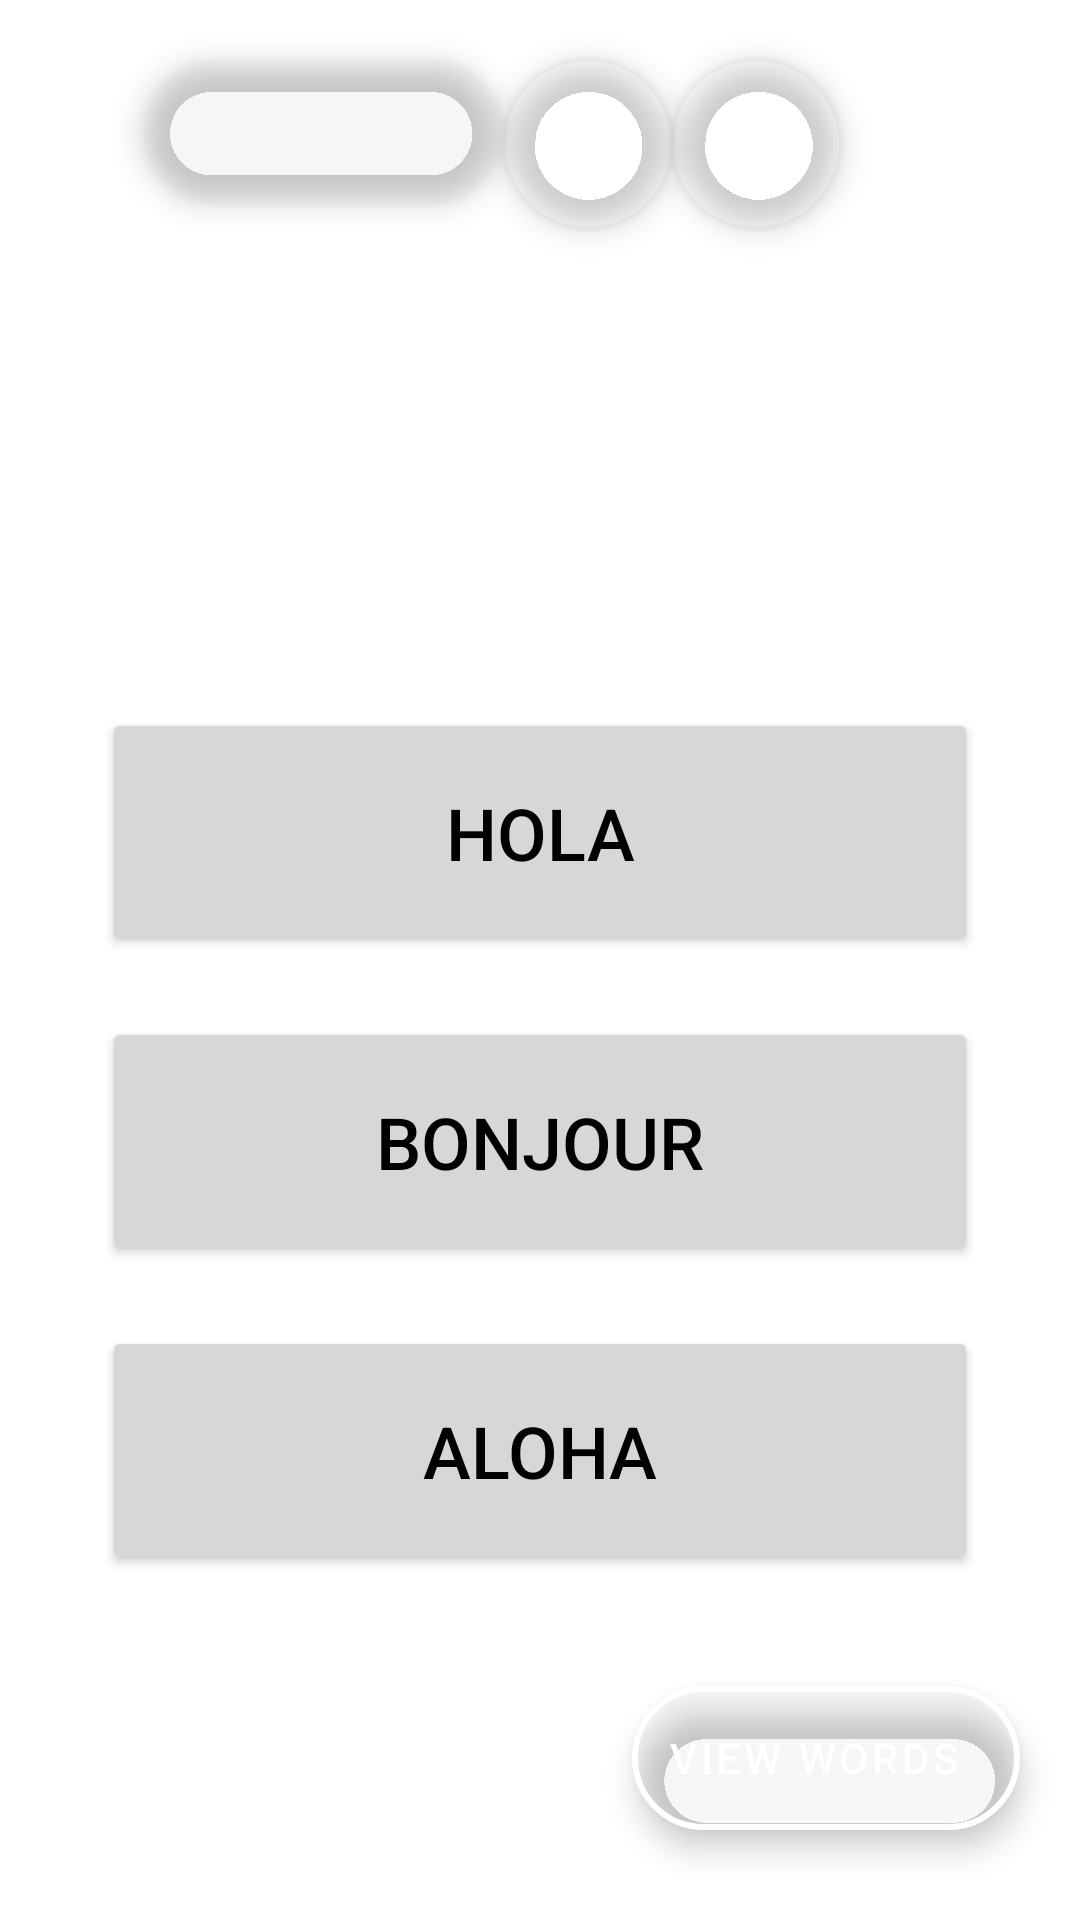

Android layout source for this screen:
<!-- AndroidManifest.xml: application theme AppTheme -->
<!-- res/layout/fragment_first.xml -->
<?xml version="1.0" encoding="utf-8"?>
<RelativeLayout xmlns:android="http://schemas.android.com/apk/res/android"
    xmlns:app="http://schemas.android.com/apk/res-auto"
    xmlns:tools="http://schemas.android.com/tools"
    android:layout_width="match_parent"
    android:layout_height="match_parent"
    android:background="@drawable/notemaker_background">

    <TextView
        android:id="@+id/main_word"
        android:layout_width="match_parent"
        android:layout_height="130dp"
        android:layout_below="@+id/refresh_button"
        android:layout_marginTop="20dp"
        android:gravity="center"
        android:text="Hello"
        android:textAlignment="gravity"
        android:textColor="@color/white"
        android:textSize="48sp" />

    <LinearLayout
        android:visibility="gone"
        android:id="@+id/textLayout"
        android:layout_width="match_parent"
        android:layout_height="763dp"
        android:layout_above="@+id/viewWordsButton"
        android:layout_below="@+id/main_word"
        android:layout_marginTop="10dp"
        android:layout_marginBottom="7dp"
        android:gravity="top"
        android:orientation="vertical">

        <EditText
            android:id="@+id/manuallyWriteDifficultyTextBox"
            android:layout_width="match_parent"
            android:background="@drawable/rounded_edittext"
            android:hint="Enter text here"
            android:padding="12dp"
            android:textColor="@color/white"
            android:textAlignment="center"
            android:textColorHint="#888888"
            android:layout_height="83dp"
            android:layout_marginTop="125dp"
            android:layout_marginLeft="34dp"
            android:layout_marginBottom="20dp"
            android:layout_marginRight="34dp"
            android:textSize="24sp"
            android:inputType="text"
            android:drawablePadding="8dp" />

        <LinearLayout
            android:visibility="gone"
            android:id="@+id/rightWrongLayout"
            android:layout_width="match_parent"
            android:layout_height="match_parent"
            android:layout_above="@+id/manuallyWriteDifficultyTextBox"
            android:layout_below="@+id/viewWordsButton"
            android:gravity="center"
            android:orientation="horizontal">

            <Button
                android:id="@+id/wrongButton"

                android:layout_width="200dp"
                android:layout_height="350dp"
                android:text="Wrong"
                android:textColor="@color/black"
                android:backgroundTint="@color/off"
                android:textSize="24sp"
                app:cornerRadius="20dp" />

            <Button
                android:id="@+id/rightButton"
                android:layout_width="200dp"
                android:layout_height="350dp"
                android:text="Right"
                android:textColor="@color/black"
                android:backgroundTint="@color/on"
                android:textSize="24sp"
                app:cornerRadius="20dp" />

        </LinearLayout>


    </LinearLayout>

    <LinearLayout
        android:id="@+id/buttonLayouts"
        android:layout_width="match_parent"
        android:layout_height="763dp"
        android:layout_above="@+id/viewWordsButton"
        android:layout_below="@+id/main_word"
        android:layout_marginTop="10dp"
        android:layout_marginBottom="7dp"
        android:gravity="bottom"
        android:orientation="vertical">


        <Button
            android:id="@+id/button_main_1"
            android:layout_width="match_parent"
            android:layout_height="83dp"
            android:layout_marginLeft="34dp"
            android:layout_marginTop="48dp"
            android:layout_marginRight="34dp"
            android:text="Xin Chao"
            android:textColor="@color/black"
            android:textSize="24sp"
            app:cornerRadius="20dp" />

        <Button
            android:id="@+id/button_main_2"
            android:layout_width="match_parent"
            android:layout_height="83dp"
            android:layout_marginLeft="34dp"
            android:layout_marginTop="20dp"
            android:layout_marginRight="34dp"
            android:text="Hello"
            android:textColor="@color/black"
            android:textSize="24sp"
            app:cornerRadius="20dp" />

        <Button
            android:id="@+id/button_main_3"
            android:layout_width="match_parent"
            android:layout_height="83dp"
            android:layout_marginLeft="34dp"
            android:layout_marginTop="20dp"
            android:layout_marginRight="34dp"
            android:text="Hola"
            android:textColor="@color/black"
            android:textSize="24sp"
            app:cornerRadius="20dp" />

        <Button
            android:id="@+id/button_main_4"
            android:layout_width="match_parent"
            android:layout_height="83dp"
            android:layout_marginLeft="34dp"
            android:layout_marginTop="20dp"
            android:layout_marginRight="34dp"
            android:text="Bonjour"
            android:textColor="@color/black"
            android:textSize="24sp"
            app:cornerRadius="20dp" />

        <Button
            android:id="@+id/button_main_5"
            android:layout_width="match_parent"
            android:layout_height="83dp"
            android:layout_marginLeft="34dp"
            android:layout_marginTop="20dp"
            android:layout_marginRight="34dp"
            android:layout_marginBottom="30dp"
            android:text="Aloha"
            android:textColor="@color/black"
            android:textSize="24sp"
            app:cornerRadius="20dp" />

    </LinearLayout>

    <com.google.android.material.floatingactionbutton.ExtendedFloatingActionButton
        android:id="@+id/swapper"
        android:layout_width="wrap_content"
        android:layout_height="wrap_content"
        android:layout_alignParentTop="true"
        android:layout_marginTop="20dp"
        android:layout_marginEnd="0dp"
        android:layout_toStartOf="@+id/refresh_button"
        android:padding="5dp"
        android:shadowColor="@android:color/transparent"
        android:textAlignment="center"
        android:textColor="@color/white"
        android:textColorHighlight="@android:color/transparent"
        app:backgroundTint="@android:color/transparent"
        app:icon="@drawable/swapper"
        app:iconTint="@color/white"
        app:strokeColor="@color/white"
        app:strokeWidth="0dp" />

    <com.google.android.material.floatingactionbutton.ExtendedFloatingActionButton
        android:id="@+id/refresh_button"
        android:layout_width="wrap_content"
        android:layout_height="wrap_content"
        android:layout_alignParentTop="true"
        android:layout_marginTop="20dp"
        android:layout_marginEnd="0dp"
        android:layout_toStartOf="@+id/difficulty_button"
        android:padding="5dp"
        android:shadowColor="@android:color/transparent"
        android:textAlignment="center"
        android:textColor="@color/white"
        android:textColorHighlight="@android:color/transparent"
        app:backgroundTint="@android:color/transparent"
        app:icon="@drawable/refresh_button"
        app:iconTint="@color/white"
        app:strokeColor="@color/white"
        app:strokeWidth="0dp" />

    <com.google.android.material.floatingactionbutton.ExtendedFloatingActionButton
        android:id="@+id/difficulty_button"
        android:layout_width="wrap_content"
        android:layout_height="wrap_content"
        android:layout_alignParentTop="true"
        android:layout_marginTop="20dp"
        android:layout_marginEnd="0dp"
        android:layout_toStartOf="@+id/collection_size_button"
        android:padding="5dp"
        android:shadowColor="@android:color/transparent"
        android:textAlignment="center"
        android:textColor="@color/white"
        android:textColorHighlight="@android:color/transparent"
        app:backgroundTint="@android:color/transparent"
        app:icon="@drawable/difficulty"
        app:iconTint="@color/white"
        app:strokeColor="@color/white"
        app:strokeWidth="0dp" />

    <Button
        android:id="@+id/collection_size_button"
        android:layout_width="80dp"
        android:layout_height="wrap_content"
        android:layout_alignParentTop="true"
        android:layout_alignParentEnd="true"
        android:layout_marginTop="20dp"
        android:outlineAmbientShadowColor="@android:color/transparent"
        android:outlineSpotShadowColor="@android:color/transparent"
        android:shadowColor="@android:color/transparent"
        android:text="3"
        android:textAlignment="center"
        android:textColor="@color/white"
        android:textColorHighlight="@android:color/transparent"
        android:textSize="24sp"
        app:backgroundTint="@android:color/transparent"
        app:strokeColor="@color/white"
        app:strokeWidth="0dp" />


    <com.google.android.material.floatingactionbutton.ExtendedFloatingActionButton
        android:id="@+id/viewWordsButton"
        android:layout_width="wrap_content"
        android:layout_height="wrap_content"
        android:layout_alignParentEnd="true"
        android:layout_alignParentBottom="true"
        android:layout_marginEnd="20dp"
        android:layout_marginBottom="30dp"
        android:padding="5dp"
        android:text="View Words"
        app:backgroundTint="@android:color/transparent"
        app:strokeColor="@color/white"
        app:strokeWidth="2dp"
        android:textColor="@color/white" />

</RelativeLayout>
<!-- resources referenced by this layout -->
<resources>
  <color name="black">#FF000000</color>
  <color name="off">#BE6060</color>
  <color name="on">#60BE92</color>
  <color name="white">#FFFFFF</color>
  <!-- drawable difficulty (drawable) -->
  <vector xmlns:android="http://schemas.android.com/apk/res/android"
      android:width="108dp"
      android:height="108dp"
      android:viewportWidth="24"
      android:viewportHeight="24"
      android:tint="#000000">
      <group android:scaleX="1"
          android:scaleY="1">
          <path
              android:fillColor="@color/background"
              android:pathData="M19,1l-5,5v11l5,-4.5L19,1zM1,6v14.65c0,0.25 0.25,0.5 0.5,0.5 0.1,0 0.15,-0.05 0.25,-0.05C3.1,20.45 5.05,20 6.5,20c1.95,0 4.05,0.4 5.5,1.5L12,6c-1.45,-1.1 -3.55,-1.5 -5.5,-1.5S2.45,4.9 1,6zM23,19.5L23,6c-0.6,-0.45 -1.25,-0.75 -2,-1v13.5c-1.1,-0.35 -2.3,-0.5 -3.5,-0.5 -1.7,0 -4.15,0.65 -5.5,1.5v2c1.35,-0.85 3.8,-1.5 5.5,-1.5 1.65,0 3.35,0.3 4.75,1.05 0.1,0.05 0.15,0.05 0.25,0.05 0.25,0 0.5,-0.25 0.5,-0.5v-1.1z"/>
      </group>
  </vector>
  <!-- drawable refresh_button (drawable) -->
  <vector xmlns:android="http://schemas.android.com/apk/res/android"
      android:width="108dp"
      android:height="108dp"
      android:viewportWidth="24"
      android:viewportHeight="24"
      android:tint="#000000">
    <group android:scaleX="1"
        android:scaleY="1"
        android:translateX="0"
        android:translateY="0">
      <path
          android:fillColor="#FFFFFF"
          android:pathData="M19.03,3.56c-1.67,-1.39 -3.74,-2.3 -6.03,-2.51v2.01c1.73,0.19 3.31,0.88 4.61,1.92L19.03,3.56z"/>
      <path
          android:fillColor="@android:color/white"
          android:pathData="M11,3.06V1.05C8.71,1.25 6.64,2.17 4.97,3.56l1.42,1.42C7.69,3.94 9.27,3.25 11,3.06z"/>
      <path
          android:fillColor="@android:color/white"
          android:pathData="M4.98,6.39L3.56,4.97C2.17,6.64 1.26,8.71 1.05,11h2.01C3.25,9.27 3.94,7.69 4.98,6.39z"/>
      <path
          android:fillColor="@android:color/white"
          android:pathData="M20.94,11h2.01c-0.21,-2.29 -1.12,-4.36 -2.51,-6.03l-1.42,1.42C20.06,7.69 20.75,9.27 20.94,11z"/>
      <path
          android:fillColor="@android:color/white"
          android:pathData="M7,12l3.44,1.56l1.56,3.44l1.56,-3.44l3.44,-1.56l-3.44,-1.56l-1.56,-3.44l-1.56,3.44z"/>
      <path
          android:fillColor="@android:color/white"
          android:pathData="M12,21c-3.11,0 -5.85,-1.59 -7.46,-4H7v-2H1v6h2v-2.7c1.99,2.84 5.27,4.7 9,4.7c4.87,0 9,-3.17 10.44,-7.56l-1.96,-0.45C19.25,18.48 15.92,21 12,21z"/>
    </group>
  </vector>
  <!-- drawable rounded_edittext (drawable) -->
  <?xml version="1.0" encoding="utf-8"?>
  <shape xmlns:android="http://schemas.android.com/apk/res/android">
      <solid android:color="#C14E4E4E" />
      <corners android:radius="20dp" />
      <stroke android:width="2dp" android:color="@color/primary" />
      <padding android:left="8dp" android:top="8dp" android:right="8dp" android:bottom="8dp" />
  </shape>
  <style name="AppTheme" parent="Theme.MaterialComponents.DayNight.NoActionBar">
          
          <item name="colorPrimary">@color/primary</item>
          <item name="colorPrimaryDark">@color/background</item>
          <item name="colorAccent">@color/white</item>
      </style>
  <color name="background">#000020</color>
  <color name="primary">#82CAFF </color>
</resources>
